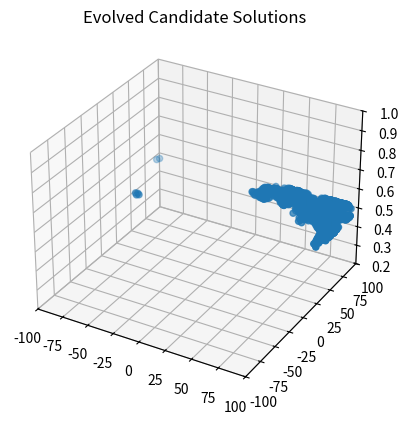

The matplotlib source for this figure:
#!/usr/bin/env python3
# -*- coding: utf-8 -*-
"""
Created on Wed Sep 18 11:07:36 2019

[redacted]

[redacted]
"""

import os
import random
import sys
import math
import matplotlib.pyplot as plt
from mpl_toolkits.mplot3d import Axes3D

#
#  A Simple Steady-State, Real-Coded Genetic Algorithm       
#
    
class anIndividual:
    def __init__(self, specified_chromosome_length):
        self.chromosome = []
        self.fitness    = 0
        self.chromosome_length = specified_chromosome_length
        
    def randomly_generate(self,lb, ub):
        for i in range(self.chromosome_length):
            self.chromosome.append(random.uniform(lb, ub))
        self.fitness = 0
    
    def calculate_fitness(self):
        x2y2 = self.chromosome[0]**2 + self.chromosome[1]**2
        self.fitness = 0.5 + (math.sin(math.sqrt(x2y2))**2 - 0.5) / (1+0.001*x2y2)**2

    def print_individual(self, i):
        print("Chromosome "+str(i) +": " + str(self.chromosome) + " Fitness: " + str(self.fitness))
      
class aSimpleExploratoryAttacker:
    def __init__(self, population_size, chromosome_length, mutation_rate, lb, ub, crossover, strategy, ):
        if (population_size < 2):
            print("Error: Population Size must be greater than 2")
            sys.exit()
        self.population_size = population_size
        self.chromosome_length = chromosome_length
        self.mutation_amt = mutation_rate
        self.lb = lb
        self.ub = ub
        self.mutation_amt = mutation_rate * (ub - lb)
        self.population = []
        self.hacker_tracker_x = []
        self.hacker_tracker_y = []
        self.hacker_tracker_z = []
        self.strategy = strategy
        self.crossover = crossover

        
    def generate_initial_population(self):
        for i in range(self.population_size):
            individual = anIndividual(self.chromosome_length)
            individual.randomly_generate(self.lb,self.ub)
            individual.calculate_fitness()
            self.hacker_tracker_x.append(individual.chromosome[0])
            self.hacker_tracker_y.append(individual.chromosome[1])
            self.hacker_tracker_z.append(individual.fitness)
            self.population.append(individual)
    
    def get_worst_fit_individual(self):
        worst_fitness = 999999999.0  # For Maximization
        worst_individual = -1
        for i in range(self.population_size):
            if (self.population[i].fitness < worst_fitness):
                worst_fitness = self.population[i].fitness
                worst_individual = i
        return worst_individual
    
    def get_best_fitness(self):
        best_fitness = -99999999999.0
        best_individual = -1
        for i in range(self.population_size):
            if self.population[i].fitness > best_fitness:
                best_fitness = self.population[i].fitness
                best_individual = i
        return best_fitness


    def tournoment_selection(self, k=2):
        tournoment_output1 = random.choices(self.population, k=k)

        best_indivisual1 = [i.fitness for i in tournoment_output1]
        parent1 = tournoment_output1[best_indivisual1.index(max(best_indivisual1))]

        tournoment_output2 = random.choices(self.population, k=k)
        
        best_indivisual2 = [i.fitness for i in tournoment_output2]
        parent2 = tournoment_output2[best_indivisual2.index(max(best_indivisual2))]
       
        return parent1, parent2


    def Crossover_operator(self, mom, dad):
        kid = anIndividual(self.chromosome_length)
        kid.randomly_generate(self.lb, self.ub)
        if self.crossover == "SPX":
            single_point = random.randint(1, self.chromosome_length-1)
            for j in range(self.chromosome_length):
                if j <= single_point:
                    kid.chromosome[j] = mom.chromosome[j]
                else: kid.chromosome[j] = dad.chromosome[j]

                kid.chromosome[j] += self.mutation_amt * random.gauss(0,1.0)
                if kid.chromosome[j] > self.ub:
                    kid.chromosome[j] = self.ub
                if kid.chromosome[j] < self.lb:
                    kid.chromosome[j] = self.lb

        elif self.crossover == "Midx":
            for j in range(self.chromosome_length):
                probabaility = random.uniform(0, 1)
                if probabaility <= 1:
                    kid.chromosome[j] = (mom.chromosome[j] + dad.chromosome[j])/2
                else:
                    kid.chromosome[j] = mom.chromosome[j]
                kid.chromosome[j] += self.mutation_amt * random.gauss(0, 1.0)
                if kid.chromosome[j] > self.ub:
                    kid.chromosome[j] = self.ub
                if kid.chromosome[j] < self.lb:
                    kid.chromosome[j] = self.lb

        elif self.crossover == "BLX_0.0":
            for j in range(self.chromosome_length):
                kid.chromosome[j] = random.uniform(mom.chromosome[j],dad.chromosome[j])
                kid.chromosome[j] += self.mutation_amt * random.gauss(0, 1.0)
                if kid.chromosome[j] > self.ub:
                    kid.chromosome[j] = self.ub
                if kid.chromosome[j] < self.lb:
                    kid.chromosome[j] = self.lb
        return kid

    def evolutionary_cycle(self):

        mom, dad  = self.tournoment_selection()
        parents = [mom, dad]
        
        if self.strategy == "steady state":
            worst_individual = self.get_worst_fit_individual()
            self.population.pop(worst_individual)
            kid = self.Crossover_operator(mom, dad)
            self.population.append(kid)
            kid.calculate_fitness()
            self.hacker_tracker_x.append(kid.chromosome[0])
            self.hacker_tracker_y.append(kid.chromosome[1])
            self.hacker_tracker_z.append(kid.fitness)

        elif self.strategy == "Mu+1":
            kid = self.Crossover_operator(mom, dad)
            self.population.append(kid)
            kid.calculate_fitness()
            worst_individual = self.get_worst_fit_individual()
            if worst_individual != self.population.index(kid):
                self.hacker_tracker_x.append(kid.chromosome[0])
                self.hacker_tracker_y.append(kid.chromosome[1])
                self.hacker_tracker_z.append(kid.fitness)
            self.population.pop(worst_individual)
        
        elif self.strategy == "E":
            
            kid = self.Crossover_operator(mom, dad)
            elite_individual = self.get_best_fitness() 
            
            if elite_individual == (self.population.index(mom)):
                self.population.pop(self.population.index(dad))
            elif elite_individual == self.population.index(dad):
                self.population.pop(self.population.index(mom))
            else:
                self.population.pop(self.population.index(random.choice(parents)))
                
            self.population.append(kid)
            kid.calculate_fitness()
            self.hacker_tracker_x.append(kid.chromosome[0])
            self.hacker_tracker_y.append(kid.chromosome[1])
            self.hacker_tracker_z.append(kid.fitness)


            
    def print_population(self):
        for i in range(self.population_size):
            self.population[i].print_individual(i)
    
    def print_best_max_fitness(self):
        best_fitness = -999999999.0  # For Maximization
        best_individual = -1
        for i in range(self.population_size):
            if self.population[i].fitness > best_fitness:
                best_fitness = self.population[i].fitness
                best_individual = i
        print("Best Indvidual: ",str(best_individual)," ", self.population[best_individual].chromosome, " Fitness: ", str(best_fitness))
    
    def plot_evolved_candidate_solutions(self):
        fig = plt.figure()
        ax1 = fig.add_subplot(1,1,1,projection='3d')
        ax1.scatter(self.hacker_tracker_x,self.hacker_tracker_y,self.hacker_tracker_z)
        plt.title("Evolved Candidate Solutions")
        ax1.set_xlim3d(-100.0,100.0)
        ax1.set_ylim3d(-100.0,100.0)
        ax1.set_zlim3d(0.2,1.0)
        plt.show()


ChromLength = 2
ub = 100.0
lb = -100.0
MaxEvaluations = 4000
plot = 0

PopSize = 3
mu_amt  = 0.0075

simple_exploratory_attacker = aSimpleExploratoryAttacker(PopSize,ChromLength,mu_amt,lb,ub, crossover="SPX", strategy="E", )

simple_exploratory_attacker.generate_initial_population()
simple_exploratory_attacker.print_population()

for i in range(MaxEvaluations-PopSize+1):
    simple_exploratory_attacker.evolutionary_cycle()
    if (i % PopSize == 0):
        if (plot == 1):
            simple_exploratory_attacker.plot_evolved_candidate_solutions()
        print("At Iteration: " + str(i))
        simple_exploratory_attacker.print_population()
    if (simple_exploratory_attacker.get_best_fitness() >= 0.99754):
        break

print("\nFinal Population\n")
simple_exploratory_attacker.print_population()
simple_exploratory_attacker.print_best_max_fitness()
print("Function Evaluations: " + str(PopSize+i))
simple_exploratory_attacker.plot_evolved_candidate_solutions()